Run: headless pygame with SDL's dummy video driver; simulated clock (each Clock.tick advances the game by its frame time, no real sleeping); random seed 0; keys injected as events and as key.get_pressed() state; mouse plan: one left click at the window centre at the start of phase 2, then a move to the lower-right quarter at the start of phase 3.
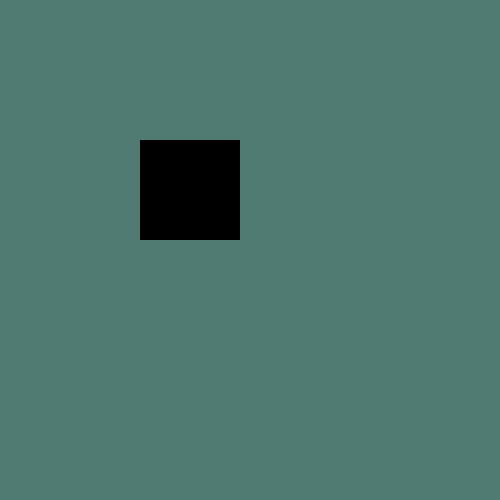
Frame 1 of 4 · flips 1–60 · no input
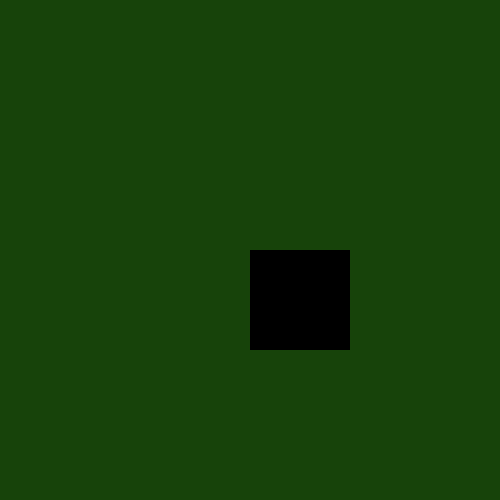
Frame 2 of 4 · flips 61–180 · clicked the window centre · tapped SPACE, RETURN · held RIGHT (→), D
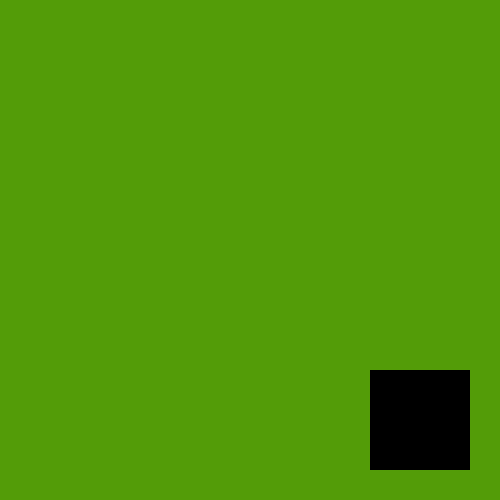
Frame 3 of 4 · flips 181–300 · moved the mouse to the lower-right quarter · held DOWN (↓), S
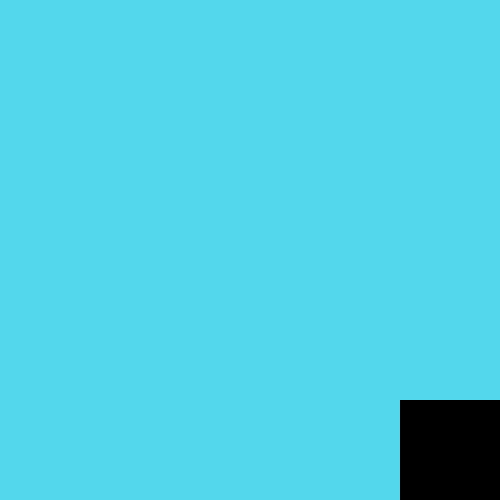
Frame 4 of 4 · flips 301–420 · held LEFT (←), A, UP (↑), W

The pygame program that drew these frames:

#setup
import pygame
import random
pygame.init()

size = [500, 500]
screen = pygame.display.set_mode(size)
clock = pygame.time.Clock()
fps = 60

#color = (r,g,b)
black = (0, 0, 0)
white = (255, 255, 255)
green = (0, 255, 0)
red = (255, 0, 0)
yellow = (255, 255, 0)
orange = (255, 150, 30)
isRunning = True

rect_1 = pygame.Rect(200,200,100,100)
pygame.display.set_caption("First Game")



#to create an object follow this syntax
#object_name = Class_name(paramters)

#game loop(updates each frame of the game)
while isRunning == True:
    events = pygame.event.get()
    mouse_pos = pygame.mouse.get_pos()
    for event in events:
        if event.type == pygame.QUIT:
            isRunning = False
            pygame.quit()
    color = (random.randint(0,255),random.randint(0,255),random.randint(0,255))
    if rect_1.x > mouse_pos[0]:
        rect_1.x -= 1
    if rect_1.x < mouse_pos[0]:
        rect_1.x += 1
    if rect_1.y > mouse_pos[1]:
        rect_1.y -= 1
    if rect_1.y < mouse_pos[1]:
        rect_1.y += 1
    screen.fill(color)
    pygame.draw.rect(screen,black,rect_1)
    clock.tick(fps)
    pygame.display.update()

pygame.quit()
